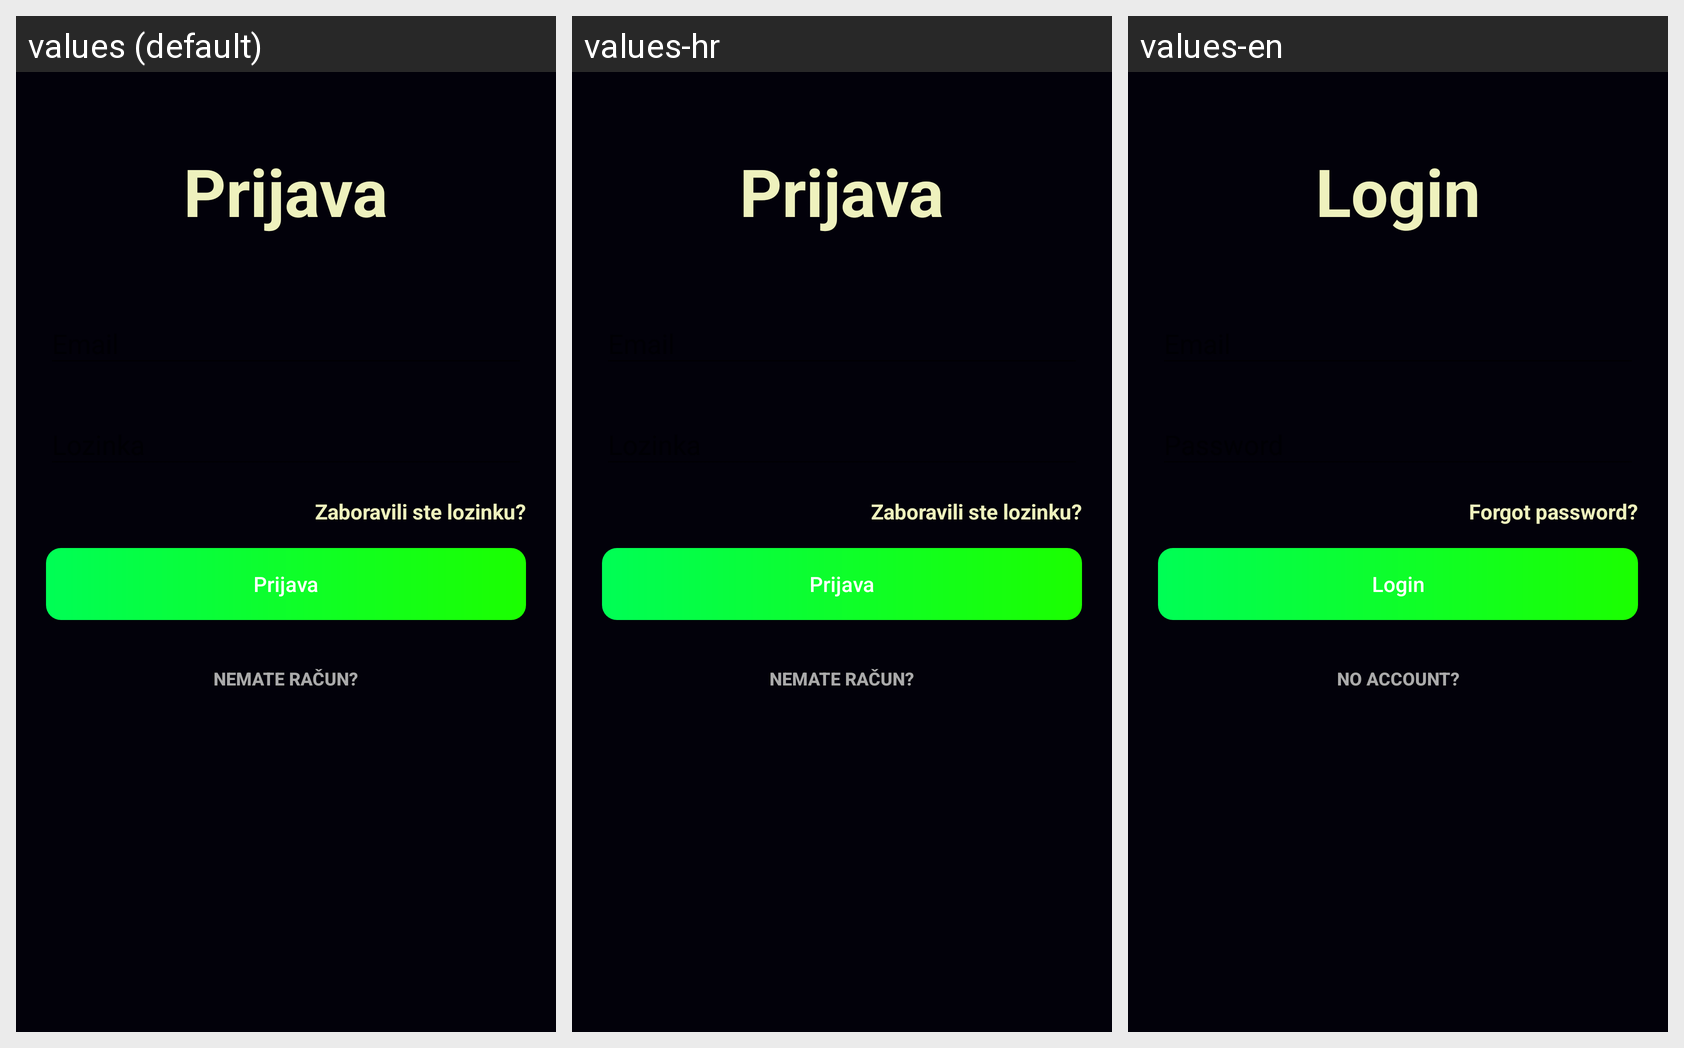

Translations of the strings shown on this Android screen, per locale in the grid:
Android screen res/layout/activity_login.xml rendered under 3 locales, left to right: values (default), values-hr, values-en. Device: Nexus 5 (rendered at 1080×1920; each locale shown at half size, 540×960, under a caption strip naming it); theme Theme.BookStore.
Strings drawn on this screen, with the default value and each locale's value (text and hints the layout hard-codes appear in the picture but are not listed):

loginTV
  values: Prijava
  values-hr: Prijava
  values-en: Login

emailInputhint
  values: Email
  values-hr: Email
  values-en: Email

passwordInputhint
  values: Lozinka
  values-hr: Lozinka
  values-en: Password

forgotPassword
  values: Zaboravili ste lozinku?
  values-hr: Zaboravili ste lozinku?
  values-en: Forgot password?

btnLogin
  values: Prijava
  values-hr: Prijava
  values-en: Login

tvNoAccount
  values: Nemate račun?
  values-hr: Nemate račun?
  values-en: No account?
